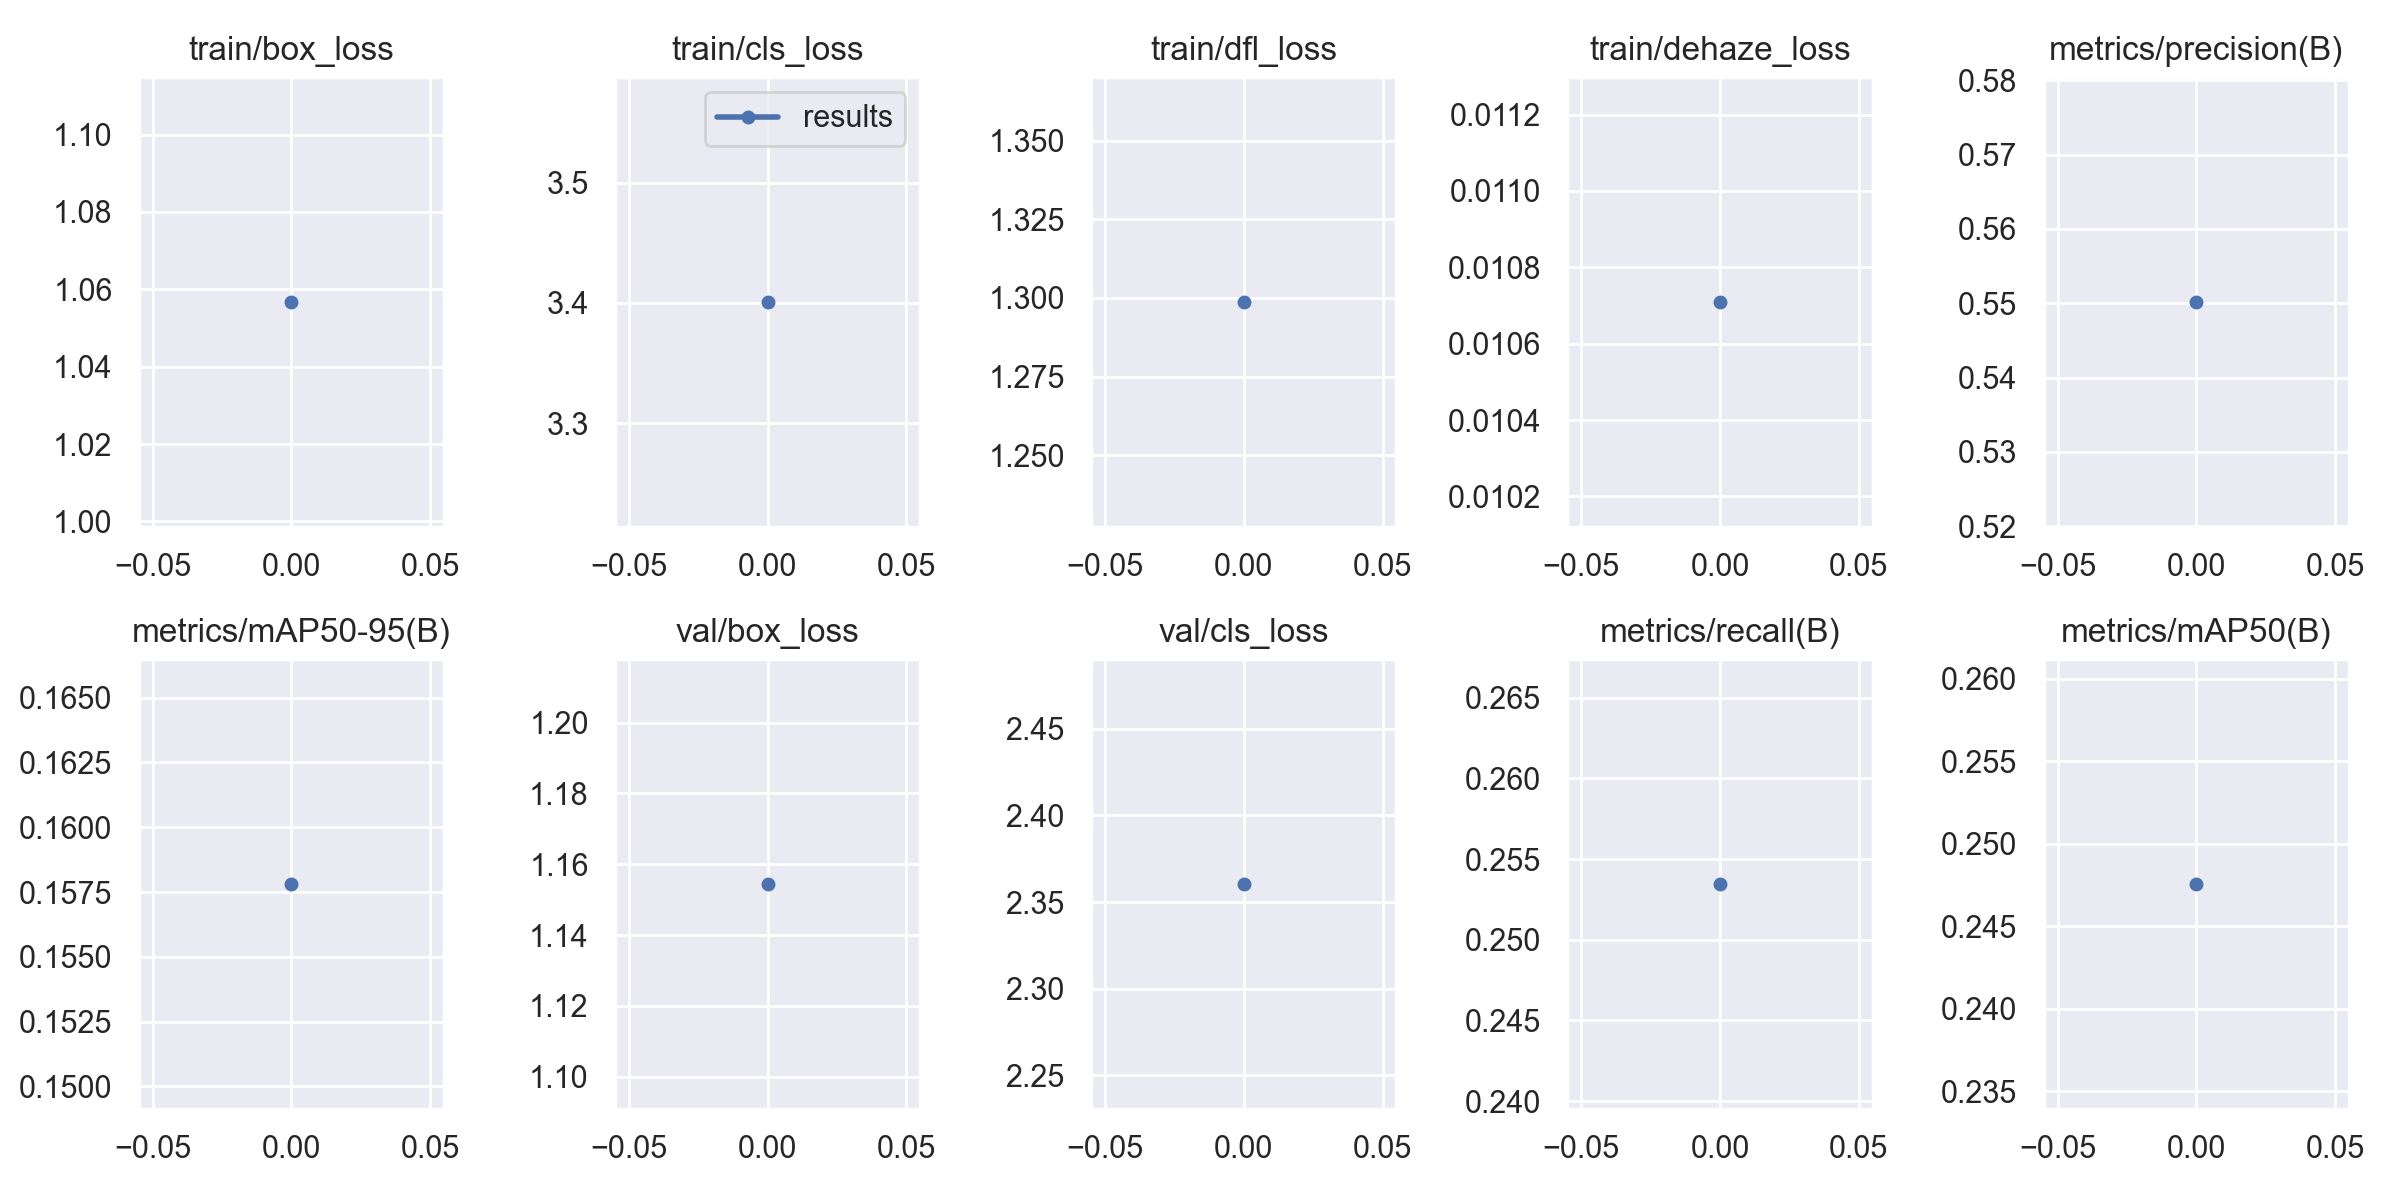

The table this chart was drawn from, first rows:
epoch, train/box_loss, train/cls_loss, train/dfl_loss, train/dehaze_loss, metrics/precision(B), metrics/recall(B), metrics/mAP50(B), metrics/mAP50-95(B), val/box_loss, val/cls_loss, val/dfl_loss, val/dehaze_loss, lr/pg0, lr/pg1, lr/pg2
0, 1.057, 3.401, 1.299, 0.01071, 0.5502, 0.2535, 0.2476, 0.1578, 1.155, 2.361, 1.37, 0, 0.07005, 0.003328, 0.003328
